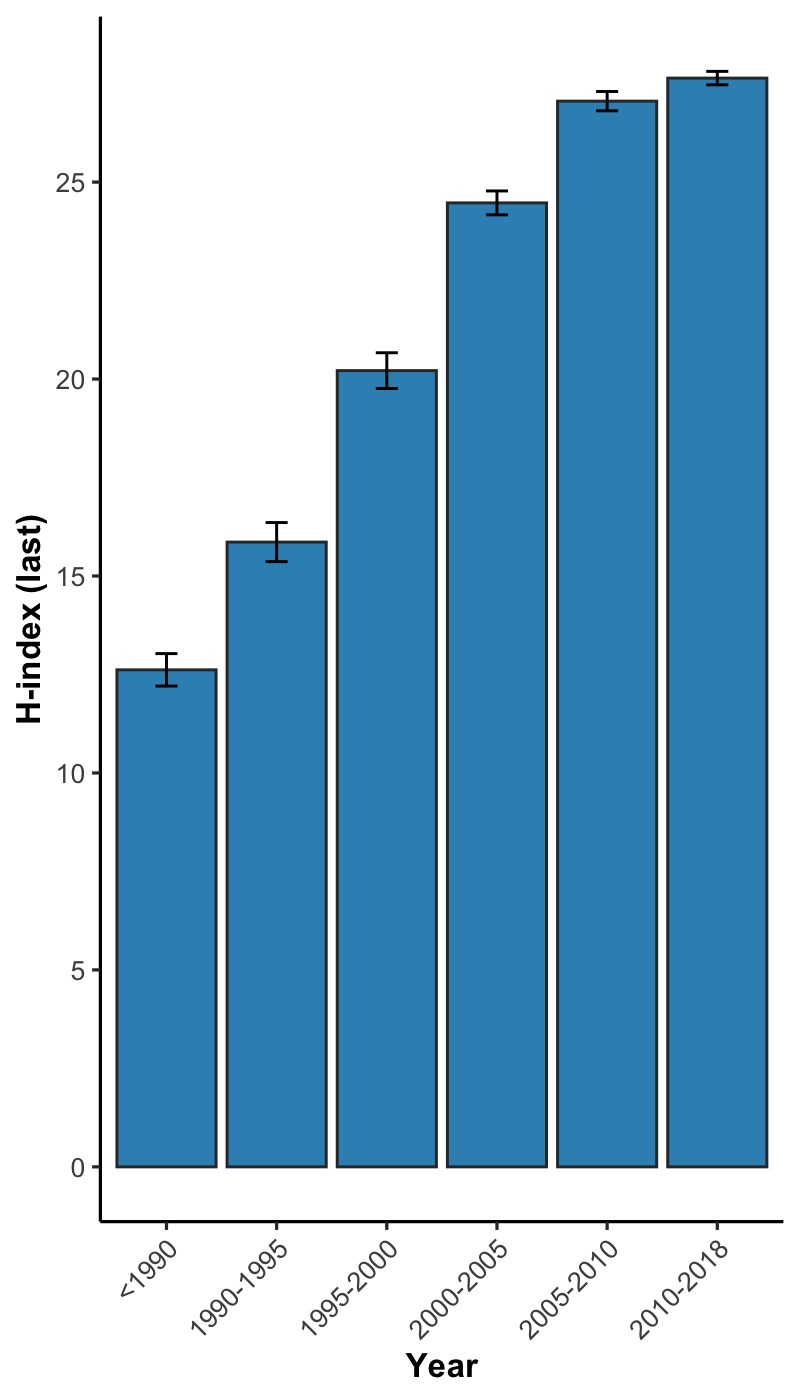

Data behind this chart, as committed beside it:
, x, mean, lower, upper, N
1, <1990, 12.62, 12.21, 13.03, 6066
2, 1990-1995, 15.86, 15.36, 16.36, 6272
3, 1995-2000, 20.21, 19.76, 20.67, 9878
4, 2000-2005, 24.47, 24.17, 24.78, 24296
5, 2005-2010, 27.05, 26.81, 27.3, 40735
6, 2010-2018, 27.64, 27.47, 27.81, 89373
